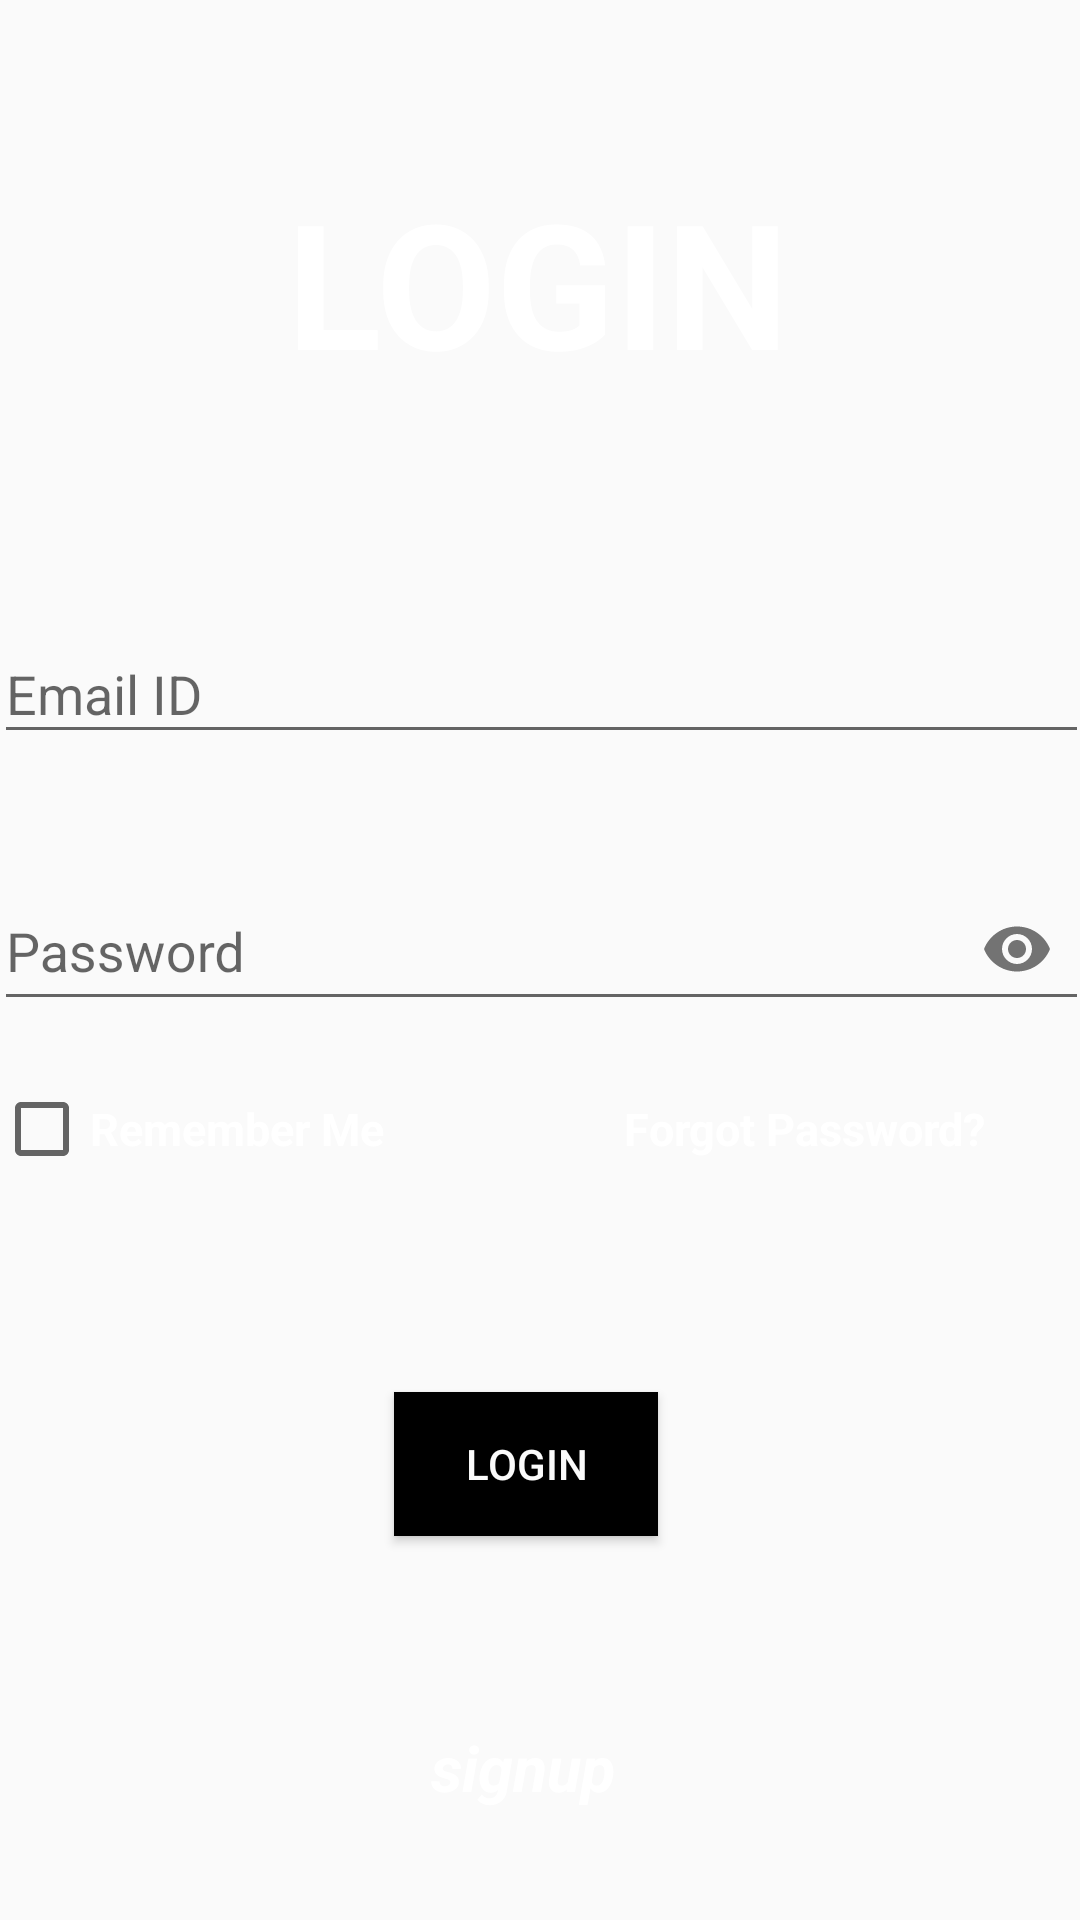

Here is an Android app screen rendered from its layout file. Give the layout XML and the strings, colors and styles it references.
<!-- AndroidManifest.xml: application theme Theme.EduAPP -->
<!-- res/layout/activity_login.xml -->
<?xml version="1.0" encoding="utf-8"?>
<ScrollView xmlns:android="http://schemas.android.com/apk/res/android"
    xmlns:app="http://schemas.android.com/apk/res-auto"
    xmlns:tools="http://schemas.android.com/tools"
    android:layout_width="match_parent"
    android:layout_height="match_parent"
    tools:context=".login">
    <androidx.constraintlayout.widget.ConstraintLayout
        android:layout_width="match_parent"
        android:layout_height="match_parent">

        <TextView
            android:id="@+id/loginTv"
            android:layout_width="wrap_content"
            android:layout_height="wrap_content"
            android:text="Login"

            android:textAllCaps="true"
            android:textColor="@color/white"
            android:textSize="58sp"
            android:textStyle="bold"
            app:layout_constraintBottom_toBottomOf="parent"
            app:layout_constraintEnd_toEndOf="parent"
            app:layout_constraintHorizontal_bias="0.497"
            app:layout_constraintStart_toStartOf="parent"
            app:layout_constraintTop_toTopOf="parent"
            app:layout_constraintVertical_bias="0.102"
            android:transitionName="topTextViewTransition"/>

        <LinearLayout
            android:id="@+id/linearLayout"
            android:layout_width="365dp"
            android:layout_height="217dp"
            android:layout_marginLeft="20dp"
            android:layout_marginRight="20dp"
            android:orientation="vertical"
            app:layout_constraintBottom_toBottomOf="parent"
            app:layout_constraintEnd_toEndOf="parent"
            app:layout_constraintHorizontal_bias="0.497"
            app:layout_constraintStart_toStartOf="parent"
            app:layout_constraintTop_toBottomOf="@+id/loginTv"
            app:layout_constraintVertical_bias="0.246">

            <com.google.android.material.textfield.TextInputLayout
                android:layout_width="match_parent"
                android:layout_height="wrap_content"

                android:hint="Email ID"
                app:hintTextColor="@color/purple_700">

                <com.google.android.material.textfield.TextInputEditText
                    android:id="@+id/emailg"
                    android:layout_width="match_parent"
                    android:layout_height="match_parent"
                    android:inputType="textEmailAddress"
                    android:textColor="#040D3E"
                    android:textColorHint="@color/black"
                    android:transitionName="emailTransition" />


            </com.google.android.material.textfield.TextInputLayout>


            <com.google.android.material.textfield.TextInputLayout
                android:layout_width="match_parent"
                android:layout_height="wrap_content"
                android:layout_marginTop="30dp"

                android:hint="Password"
                app:hintTextColor="@color/purple_700"
                app:passwordToggleEnabled="true">

                <com.google.android.material.textfield.TextInputEditText
                    android:id="@+id/passwordg"
                    android:layout_width="match_parent"
                    android:layout_height="match_parent"
                    android:inputType="textPassword"
                    android:textColor="#040D3E"
                    android:textColorHint="@color/black"
                    android:transitionName="passwordTransition" />


            </com.google.android.material.textfield.TextInputLayout>

            <LinearLayout
                android:layout_width="wrap_content"
                android:layout_height="wrap_content"
                android:layout_marginTop="20dp"
                android:orientation="horizontal">


                <CheckBox
                    android:id="@+id/checkBoxg"
                    android:layout_width="wrap_content"
                    android:layout_height="wrap_content"
                    android:text="Remember Me"
                    android:textColor="@color/white"
                    android:textSize="15sp"
                    android:textStyle="bold"
                    tools:layout_editor_absoluteX="47dp"
                    tools:layout_editor_absoluteY="548dp" />


                <TextView
                    android:layout_width="wrap_content"
                    android:layout_height="wrap_content"
                    android:layout_marginLeft="80dp"
                    android:onClick="forgotPassword"
                    android:text="Forgot Password?"
                    android:textColor="@color/white"
                    android:textSize="15sp"
                    android:textStyle="bold" />


            </LinearLayout>


        </LinearLayout>

        <Button
            android:id="@+id/signupBttn"
            android:layout_width="wrap_content"
            android:layout_height="wrap_content"
            android:background="@color/black"
            android:onClick="loging"
            android:text="Login"
            android:textColor="#FBFBFB"
            app:layout_constraintBottom_toBottomOf="parent"
            app:layout_constraintEnd_toEndOf="parent"
            app:layout_constraintHorizontal_bias="0.483"
            app:layout_constraintStart_toStartOf="parent"
            app:layout_constraintTop_toBottomOf="@+id/linearLayout"
            app:layout_constraintVertical_bias="0.309"
            android:transitionName="bttnTransition"/>

        <TextView
            android:id="@+id/signuptext"
            android:layout_width="wrap_content"
            android:layout_height="wrap_content"
            android:onClick="SignUp"
            android:text="signup"

            android:textColor="@color/white"
            android:textSize="21sp"

            android:textStyle="italic|bold"
            android:transitionName="textviewTransition"
            app:layout_constraintBottom_toBottomOf="parent"
            app:layout_constraintEnd_toEndOf="parent"
            app:layout_constraintHorizontal_bias="0.481"
            app:layout_constraintStart_toStartOf="parent"
            app:layout_constraintTop_toBottomOf="@+id/signupBttn"
            app:layout_constraintVertical_bias="0.797" />

        <ProgressBar
            android:id="@+id/progressBarg"
            android:visibility="invisible"
            style="?android:attr/progressBarStyle"
            android:layout_width="wrap_content"
            android:layout_height="wrap_content"
            app:layout_constraintBottom_toTopOf="@+id/signupBttn"
            app:layout_constraintEnd_toEndOf="parent"
            app:layout_constraintHorizontal_bias="0.5"
            app:layout_constraintStart_toStartOf="parent"
            app:layout_constraintTop_toBottomOf="@+id/linearLayout" />

    </androidx.constraintlayout.widget.ConstraintLayout>
</ScrollView>
<!-- resources referenced by this layout -->
<resources>
  <style name="Theme.EduAPP" parent="Theme.AppCompat.Light.DarkActionBar">
          
          <item name="colorPrimary">#8A56AC</item>
          <item name="colorPrimaryVariant">#8A56AC</item>
          <item name="colorOnPrimary">@color/white</item>
          
          <item name="colorSecondary">@color/teal_200</item>
          <item name="colorSecondaryVariant">@color/teal_700</item>
          <item name="colorOnSecondary">@color/black</item>
          
          <item name="android:statusBarColor" tools:targetApi="l">?attr/colorPrimaryVariant</item>
          
  
          <item name="bottomSheetDialogTheme">@style/AppBottomSheetDialogTheme</item>
          <item name="alertDialogTheme">@style/AppBottomSheetDialogTheme1</item>
  
      </style>
  <style name="AppBottomSheetDialogTheme" parent="Theme.Design.BottomSheetDialog">
  
  
          <item name="bottomSheetStyle">@style/AppModalStyle</item>
  
      </style>
  <style name="AppBottomSheetDialogTheme1" parent="Theme.Design.BottomSheetDialog">
  
  
          <item name="bottomSheetStyle">@style/AppModalStyle1</item>
  
      </style>
  <style name="AppModalStyle" parent="Widget.Design.BottomSheet.Modal">
          <item name="android:background">@drawable/bgforjoin</item>
  
  
  
      </style>
  <style name="AppModalStyle1" parent="Widget.Design.BottomSheet.Modal">
          <item name="android:background">@drawable/bgforalertdialog</item>
  
  
  
      </style>
  <!-- drawable bgforjoin (drawable) -->
  <?xml version="1.0" encoding="utf-8"?>
  <selector xmlns:android="http://schemas.android.com/apk/res/android">
  
  
      <item>
  
          <shape android:shape="rectangle">
  
              <corners android:bottomLeftRadius="0dp"
                  android:bottomRightRadius="0dp"
                  android:topRightRadius="30dp"
                  android:topLeftRadius="30dp"/>
              <gradient android:angle="270"
  
                  android:startColor="#5f0a87"
                  android:endColor="#a4508b"/>
  
  
  
  
          </shape>
  
  
  
  
  
  
      </item>
  
  
  </selector>
  <!-- not gathered from this repository: default colours our renderer supplied (Android Studio template values) -->
  <color name="purple_700">#FF3700B3</color>
  <color name="teal_200">#FF03DAC5</color>
  <color name="teal_700">#FF018786</color>
  <color name="black">#FF000000</color>
  <color name="white">#FFFFFFFF</color>
</resources>
